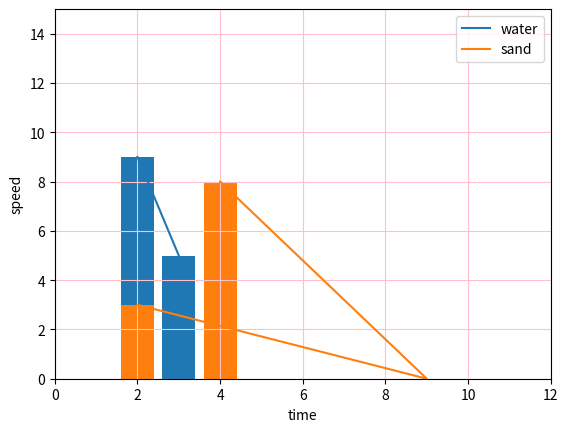

Recreate this plot in Python.
#!usr/bin/python3

import matplotlib.pyplot as plt

#only loading python ori lib
x=[2,3]
x1=[4,9,2]
y1=[8,0,3]
y=[9,5]
plt.xlabel("time")
plt.ylabel("speed")
plt.plot(x,y,label="water")
plt.plot(x1,y1,label="sand")     #this will draw a straight line
plt.bar(x,y)
plt.bar(x1,y1) #to plot bar
plt.grid(color="pink")  #to form grid in graph
plt.legend() #to show label wth plot
plt.xlim(0,12)
plt.ylim(0,15) #to show min n max no in y axis
plt.show()
